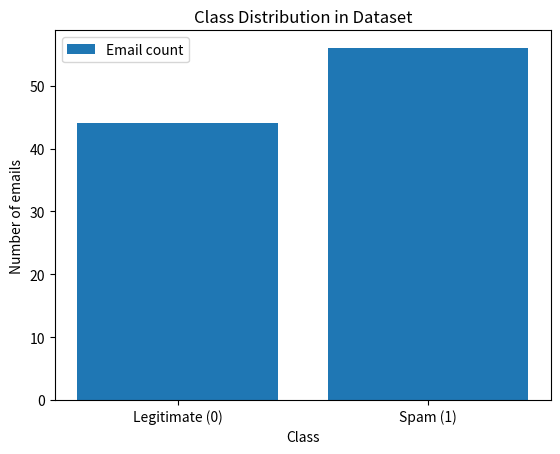
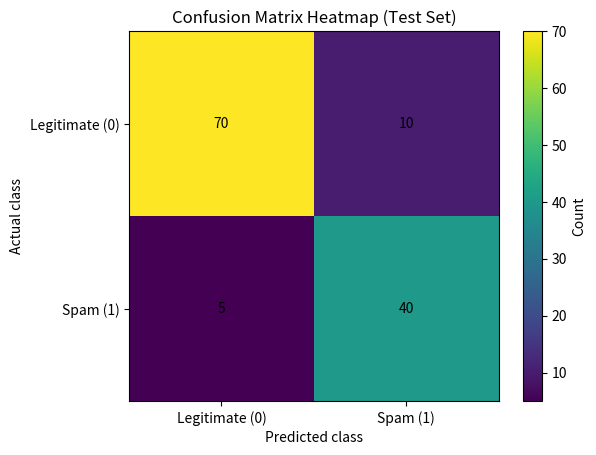
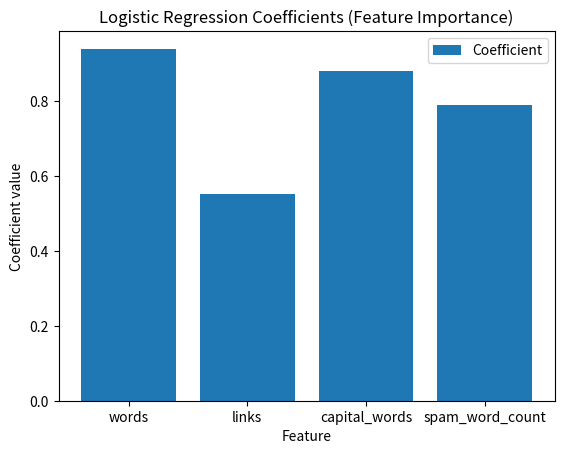

Source code (Python) for these figures, in order:
import matplotlib.pyplot as plt
import pandas as pd
import numpy as np
import seaborn as sns # Added for potential future use or consistency with main.py

def plot_class_distribution(y: pd.Series, out_path: str, show: bool = False) -> None:
    counts = y.value_counts().sort_index()
    labels = ["Legitimate (0)", "Spam (1)"]

    plt.figure()
    plt.bar(labels, [counts.get(0, 0), counts.get(1, 0)], label="Email count")
    plt.title("Class Distribution in Dataset")
    plt.xlabel("Class")
    plt.ylabel("Number of emails")
    plt.legend()
    plt.savefig(out_path, dpi=200, bbox_inches="tight")
    if show:
        plt.show()
    else:
        plt.close()

def plot_confusion_matrix_heatmap(cm: np.ndarray, out_path: str, show: bool = False) -> None:
    plt.figure()
    plt.imshow(cm, interpolation="nearest")
    plt.title("Confusion Matrix Heatmap (Test Set)")
    plt.xlabel("Predicted class")
    plt.ylabel("Actual class")
    plt.xticks([0, 1], ["Legitimate (0)", "Spam (1)"])
    plt.yticks([0, 1], ["Legitimate (0)", "Spam (1)"])
    cbar = plt.colorbar()
    cbar.set_label("Count")

    for i in range(cm.shape[0]):
        for j in range(cm.shape[1]):
            plt.text(j, i, str(cm[i, j]), ha="center", va="center")

    plt.savefig(out_path, dpi=200, bbox_inches="tight")
    if show:
        plt.show()
    else:
        plt.close()

def plot_coefficients_bar(feature_names, coefficients, out_path: str, show: bool = False) -> None:
    plt.figure()
    plt.bar(feature_names, coefficients, label="Coefficient")
    plt.title("Logistic Regression Coefficients (Feature Importance)")
    plt.xlabel("Feature")
    plt.ylabel("Coefficient value")
    plt.legend()
    plt.savefig(out_path, dpi=200, bbox_inches="tight")
    if show:
        plt.show()
    else:
        plt.close()

# Added main execution block for demonstration and testing
if __name__ == "__main__":
    print("Running visualize.py demonstration...")
    np.random.seed(42)

    # Dummy data for plot_class_distribution
    dummy_y = pd.Series(np.random.randint(0, 2, 100))
    plot_class_distribution(dummy_y, out_path="class_distribution_dummy.png", show=True)

    # Dummy data for plot_confusion_matrix_heatmap
    dummy_cm = np.array([[70, 10], [5, 40]])
    plot_confusion_matrix_heatmap(dummy_cm, out_path="confusion_matrix_heatmap_dummy.png", show=True)

    # Dummy data for plot_coefficients_bar
    dummy_feature_names = ["words", "links", "capital_words", "spam_word_count"]
    dummy_coefficients = np.random.rand(len(dummy_feature_names)) * 2 - 1 # values between -1 and 1
    plot_coefficients_bar(dummy_feature_names, dummy_coefficients, out_path="coefficients_bar_dummy.png", show=True)

    print("visualize.py demonstration complete. Three plots should have been generated and displayed.")
